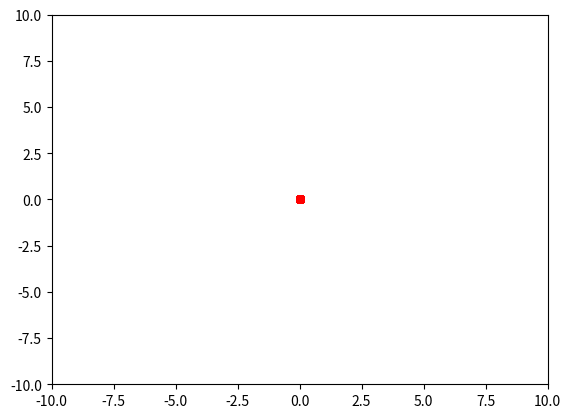

Write the Python code that produced this figure.
import numpy as np
import random
import matplotlib.pyplot as plt


class PSO():
    def __init__(self, pN, dim, max_iter):
        self.w = 0.6  # 惯性权重
        self.c1 = 2
        self.c2 = 2
        self.r1 = 0.6
        self.r2 = 0.3
        self.pN = pN  # 粒子群数量
        self.dim = dim  # 搜索维度
        self.max_iter = max_iter  # 迭代次数
        self.x_bound = [-10,10]  # 解空间范围
        self.x = np.random.uniform(self.x_bound[0], self.x_bound[1], (self.pN, self.dim))  # 初始化粒子群位置

        self.v = np.random.rand(self.pN, self.dim)  # 初始化粒子群速度
        fitness = self.calculate_fitness(self.x)
        self.p = self.x  # 个体的最佳位置
        self.pg = self.x[np.argmin(fitness)]  # 全局最佳位置
        self.individual_best_fitness = fitness  # 个体的最优适应度
        self.global_best_fitness = np.max(fitness)  # 全局最佳适应度

    def function(self, x1,x2):
        return x1**2+x2**2

    def calculate_fitness(self, x):
        return np.sum(np.square(x), axis=1)


    def evolve(self):
        fig = plt.figure()
        for step in range(self.max_iter):
            r1 = np.random.rand(self.pN, self.dim)
            r2 = np.random.rand(self.pN, self.dim)  # 更新速度和权重
            self.v = self.w * self.v + self.c1 * r1 * (self.p - self.x) + self.c2 * r2 * (self.pg - self.x)
            self.x = self.v + self.x
            plt.clf()  # 制图
            plt.scatter(self.x[:, 0], self.x[:, 1], s=30, color='r')
            plt.xlim(self.x_bound[0], self.x_bound[1])
            plt.ylim(self.x_bound[0], self.x_bound[1])
            plt.pause(0.01)
            fitness = self.calculate_fitness(self.x)
            # 需要更新的个体
            update_id = np.greater(self.individual_best_fitness, fitness)
            self.p[update_id] = self.x[update_id]
            self.individual_best_fitness[update_id] = fitness[update_id]
            # 新一代出现了更小的fitness，所以更新全局最优fitness和位置
            if np.min(fitness) < self.global_best_fitness:
                self.pg = self.x[np.argmin(fitness)]
            self.global_best_fitness = np.min(fitness)
            print('best fitness:%.5f,mean fitness:%.5f' % (self.global_best_fitness,np.mean(fitness)))

pso=PSO(100,2,200)
pso.evolve()
plt.show()
